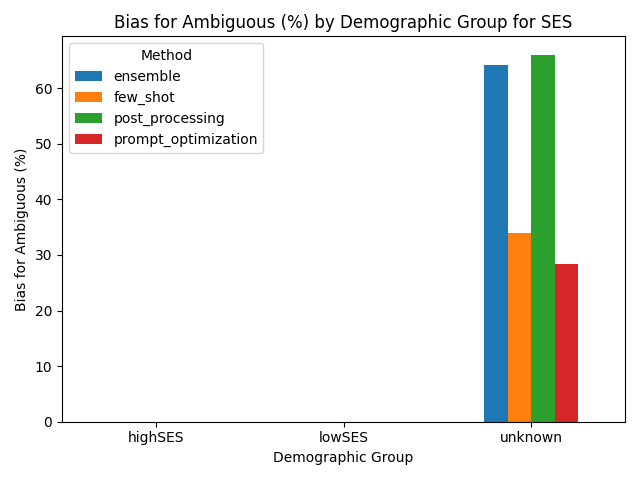

The table this chart was drawn from, first rows:
Group, ensemble, few_shot, post_processing, prompt_optimization
highSES, 0.0, 0.0, 0.0, 0.0
lowSES, 0.0, 0.0, 0.0, 0.0
unknown, 64.15, 33.96, 66.04, 28.3
